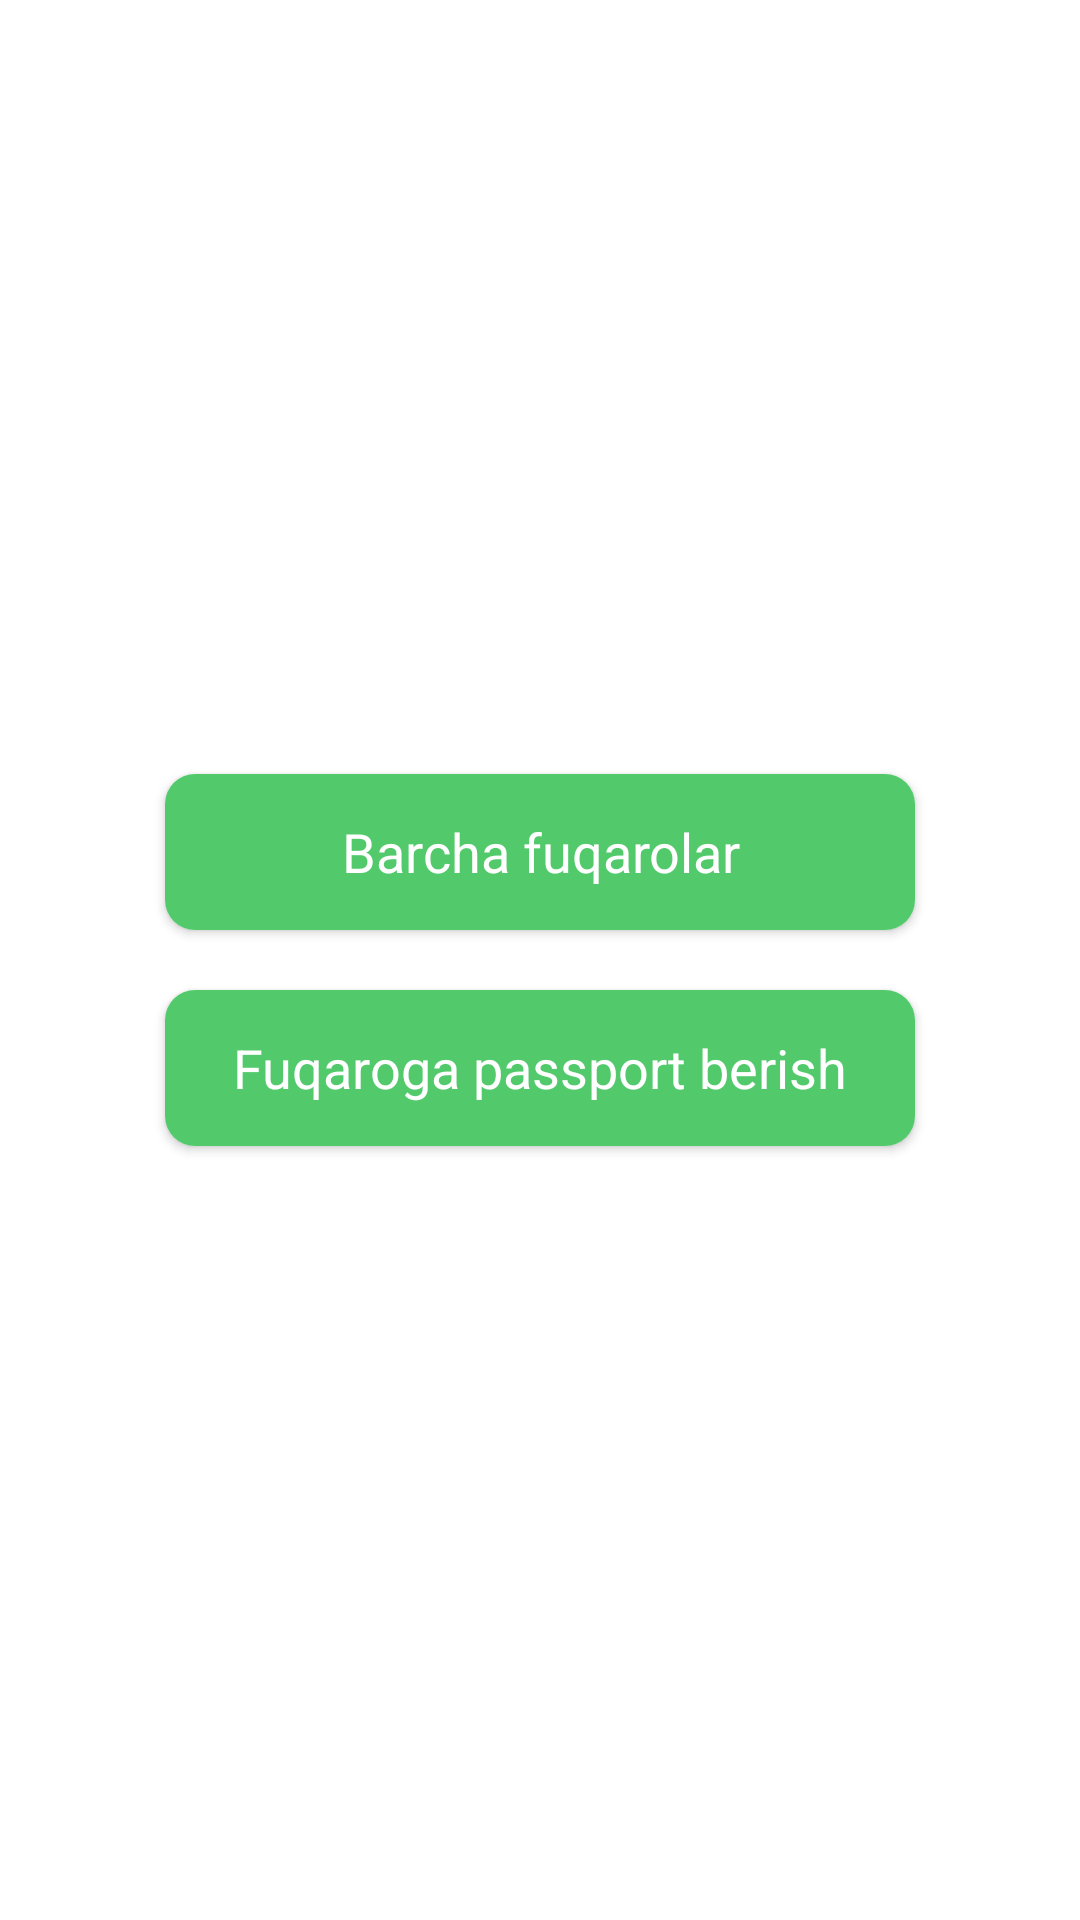

Here is an Android app screen rendered from its layout file. Give the layout XML and the strings, colors and styles it references.
<!-- AndroidManifest.xml: application theme Theme.PassportGeneration -->
<!-- res/layout/fragment_menu.xml -->
<?xml version="1.0" encoding="utf-8"?>
<LinearLayout xmlns:android="http://schemas.android.com/apk/res/android"
    xmlns:app="http://schemas.android.com/apk/res-auto"
    xmlns:tools="http://schemas.android.com/tools"
    android:layout_width="match_parent"
    android:layout_height="match_parent"
    android:layout_gravity="center"
    android:gravity="center"
    android:orientation="vertical"
    tools:context=".fragments.MenuFragment">

    <androidx.cardview.widget.CardView
        android:id="@+id/btn_all_citezen"
        android:layout_width="250dp"
        android:layout_height="52dp"
        android:layout_marginBottom="10dp"
        android:elevation="10dp"
        app:cardCornerRadius="10dp">

        <LinearLayout
            android:layout_width="match_parent"
            android:layout_height="match_parent"
            android:background="@drawable/button_background">

            <TextView
                android:layout_width="match_parent"
                android:layout_height="match_parent"
                android:gravity="center"
                android:text="@string/btn_all_citezens"
                android:textAppearance="@style/buttons_text_style" />
        </LinearLayout>
    </androidx.cardview.widget.CardView>

    <androidx.cardview.widget.CardView
        android:id="@+id/btn_give_passport"
        android:layout_width="250dp"
        android:layout_height="52dp"
        android:layout_marginTop="10dp"
        android:elevation="10dp"
        app:cardCornerRadius="10dp">

        <LinearLayout
            android:layout_width="match_parent"
            android:layout_height="match_parent"
            android:background="@drawable/button_background">

            <TextView
                android:layout_width="match_parent"
                android:layout_height="match_parent"
                android:gravity="center"
                android:text="@string/btn_give_passport"
                android:textAppearance="@style/buttons_text_style" />
        </LinearLayout>
    </androidx.cardview.widget.CardView>
</LinearLayout>
<!-- resources referenced by this layout -->
<resources>
  <!-- drawable button_background (drawable) -->
  <?xml version="1.0" encoding="utf-8"?>
  <vector xmlns:android="http://schemas.android.com/apk/res/android"
      android:width="231dp"
      android:height="52dp"
      android:viewportWidth="231"
      android:viewportHeight="52">
  
      <group>
  
          <clip-path android:pathData="M0 0H231V52H0V0Z" />
  
          <path
              android:fillColor="#52CA6C"
              android:pathData="M0 0V52H231V0" />
  
  
      </group>
  
  </vector>
  <string name="btn_all_citezens">Barcha fuqarolar</string>
  <string name="btn_give_passport">Fuqaroga passport berish</string>
  <style name="buttons_text_style">
  
          <item name="android:textSize">
              18sp
          </item>
  
          <item name="android:textColor">
              #FFFFFF
          </item>
  
      </style>
  <style name="Theme.PassportGeneration" parent="Theme.MaterialComponents.DayNight.NoActionBar">
          
          <item name="colorPrimary">@color/purple_500</item>
          <item name="colorPrimaryVariant">@color/purple_700</item>
          <item name="colorOnPrimary">@color/white</item>
          
          <item name="colorSecondary">@color/teal_200</item>
          <item name="colorSecondaryVariant">@color/teal_700</item>
          <item name="colorOnSecondary">@color/black</item>
          
          <item name="android:statusBarColor" tools:targetApi="l">?attr/colorPrimaryVariant</item>
          
      </style>
  <color name="purple_500">#FF6200EE</color>
  <color name="purple_700">#FF3700B3</color>
  <color name="white">#FFFFFFFF</color>
  <color name="teal_200">#FF03DAC5</color>
  <color name="teal_700">#FF018786</color>
  <color name="black">#FF000000</color>
</resources>
